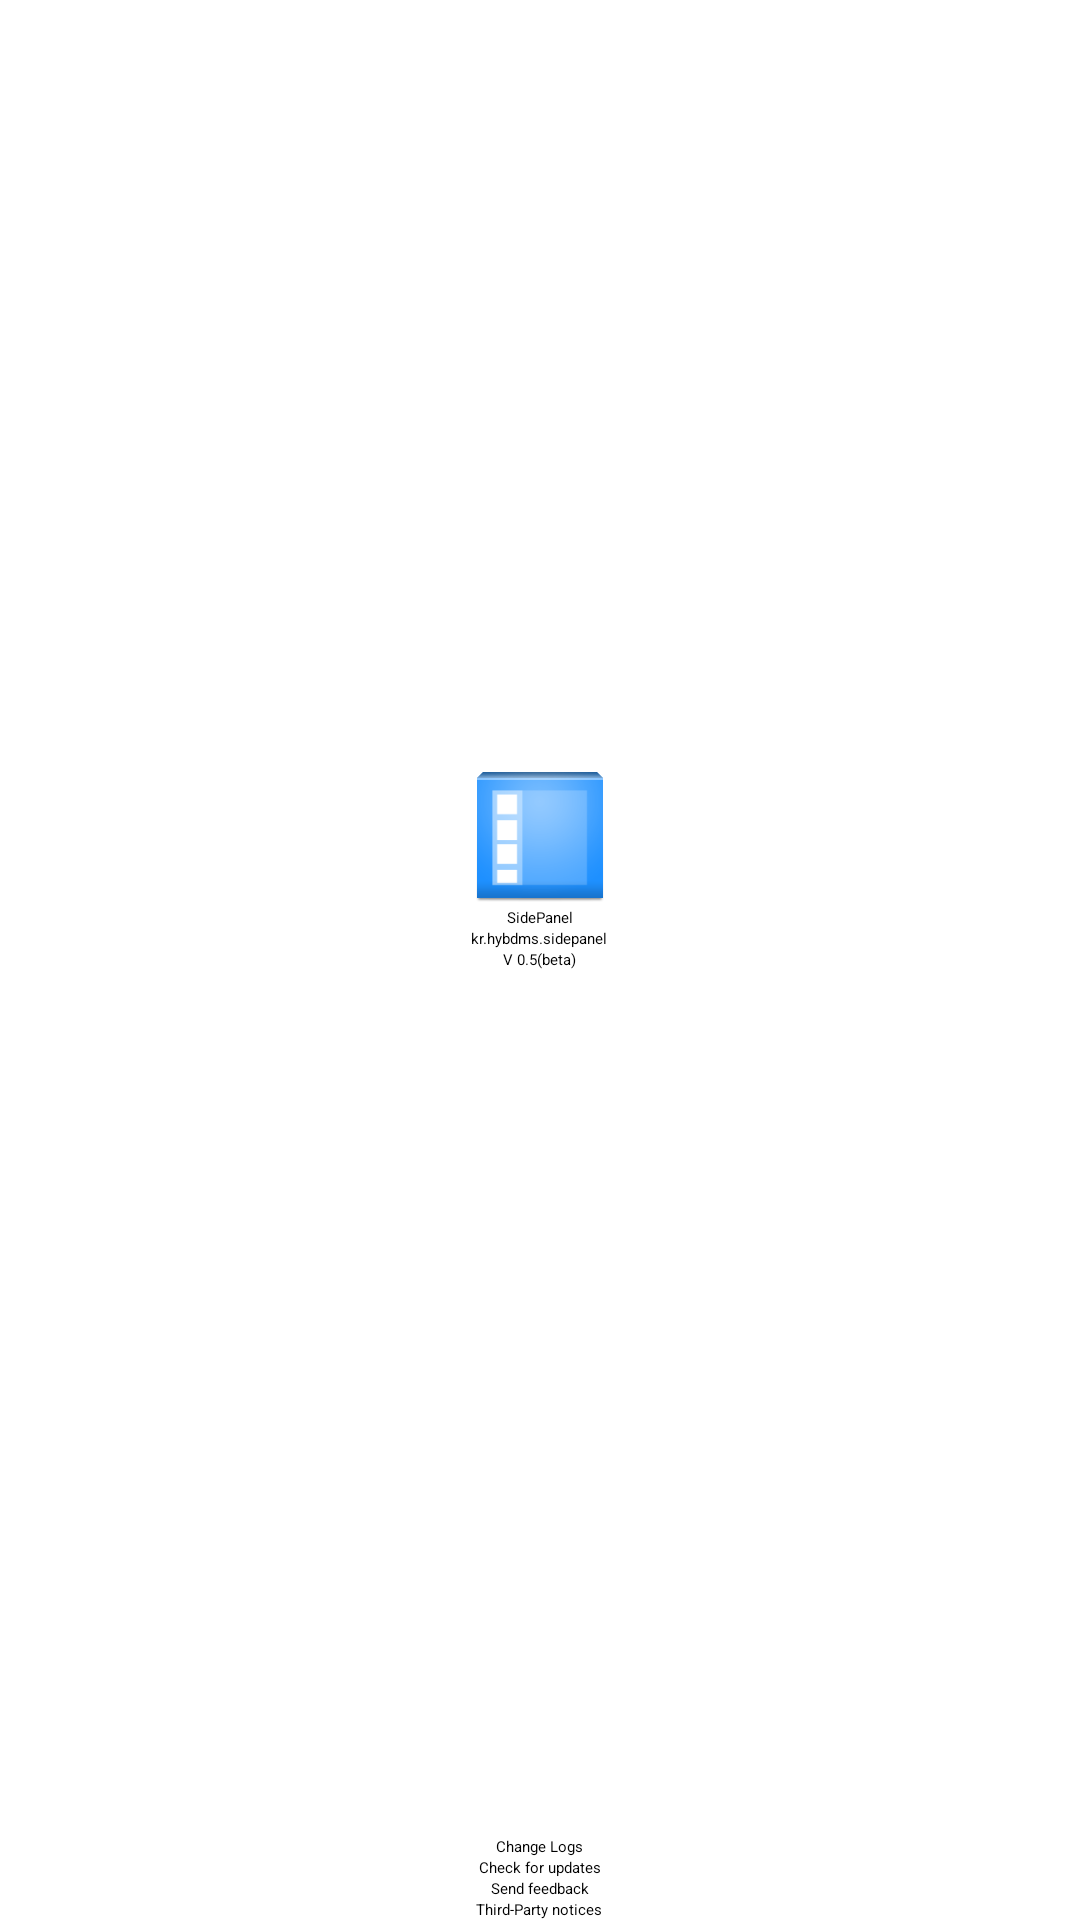

Here is an Android app screen rendered from its layout file. Give the layout XML and the strings, colors and styles it references.
<!-- AndroidManifest.xml: application theme Theme.Sherlock.Light -->
<!-- res/layout/activity_appinfo.xml -->
<RelativeLayout xmlns:android="http://schemas.android.com/apk/res/android"
    xmlns:tools="http://schemas.android.com/tools"
    android:layout_width="match_parent"
    android:layout_height="match_parent"
    tools:context=".Appinfo" >

    <Button
        android:id="@+id/button1"
        android:layout_width="wrap_content"
        android:layout_height="wrap_content"
        android:layout_alignParentBottom="true"
        android:layout_centerHorizontal="true"
        android:text="@string/info_thirdparty" />

    <Button
        android:id="@+id/button2"
        android:layout_width="wrap_content"
        android:layout_height="wrap_content"
        android:layout_above="@+id/button1"
        android:layout_centerHorizontal="true"
        android:text="@string/info_feedback" />

    <Button
        android:id="@+id/button3"
        android:layout_width="wrap_content"
        android:layout_height="wrap_content"
        android:layout_above="@+id/button2"
        android:layout_centerHorizontal="true"
        android:text="@string/info_updatecheck" />

    <Button
        android:id="@+id/button4"
        android:layout_width="wrap_content"
        android:layout_height="wrap_content"
        android:layout_above="@+id/button3"
        android:layout_centerHorizontal="true"
        android:text="@string/title_activity_changelogs" />

    <TextView
        android:id="@+id/textView3"
        android:layout_width="wrap_content"
        android:layout_height="wrap_content"
        android:layout_centerHorizontal="true"
        android:layout_centerVertical="true"
        android:text="V 0.5(beta)"
        android:textAppearance="?android:attr/textAppearanceLarge" />

    <ImageView
        android:id="@+id/imageView1"
        android:layout_width="wrap_content"
        android:layout_height="wrap_content"
        android:layout_above="@+id/textView1"
        android:layout_centerHorizontal="true"
        android:src="@drawable/ic_launcher" />

    <TextView
        android:id="@+id/textView2"
        android:layout_width="wrap_content"
        android:layout_height="wrap_content"
        android:layout_above="@+id/textView3"
        android:layout_centerHorizontal="true"
        android:text="kr.hybdms.sidepanel"
        android:textAppearance="?android:attr/textAppearanceMedium" />

    <TextView
        android:id="@+id/textView1"
        android:layout_width="wrap_content"
        android:layout_height="wrap_content"
        android:layout_above="@+id/textView2"
        android:layout_centerHorizontal="true"
        android:text="SidePanel"
        android:textAppearance="?android:attr/textAppearanceLarge" />

</RelativeLayout>
<!-- resources referenced by this layout -->
<resources>
  <!-- drawable ic_launcher: png bitmap (drawable-hdpi, 1269 bytes) -->
  <string name="info_feedback">Send feedback</string>
  <string name="info_thirdparty">Third-Party notices</string>
  <string name="info_updatecheck">Check for updates</string>
  <string name="title_activity_changelogs">Change Logs</string>
</resources>
